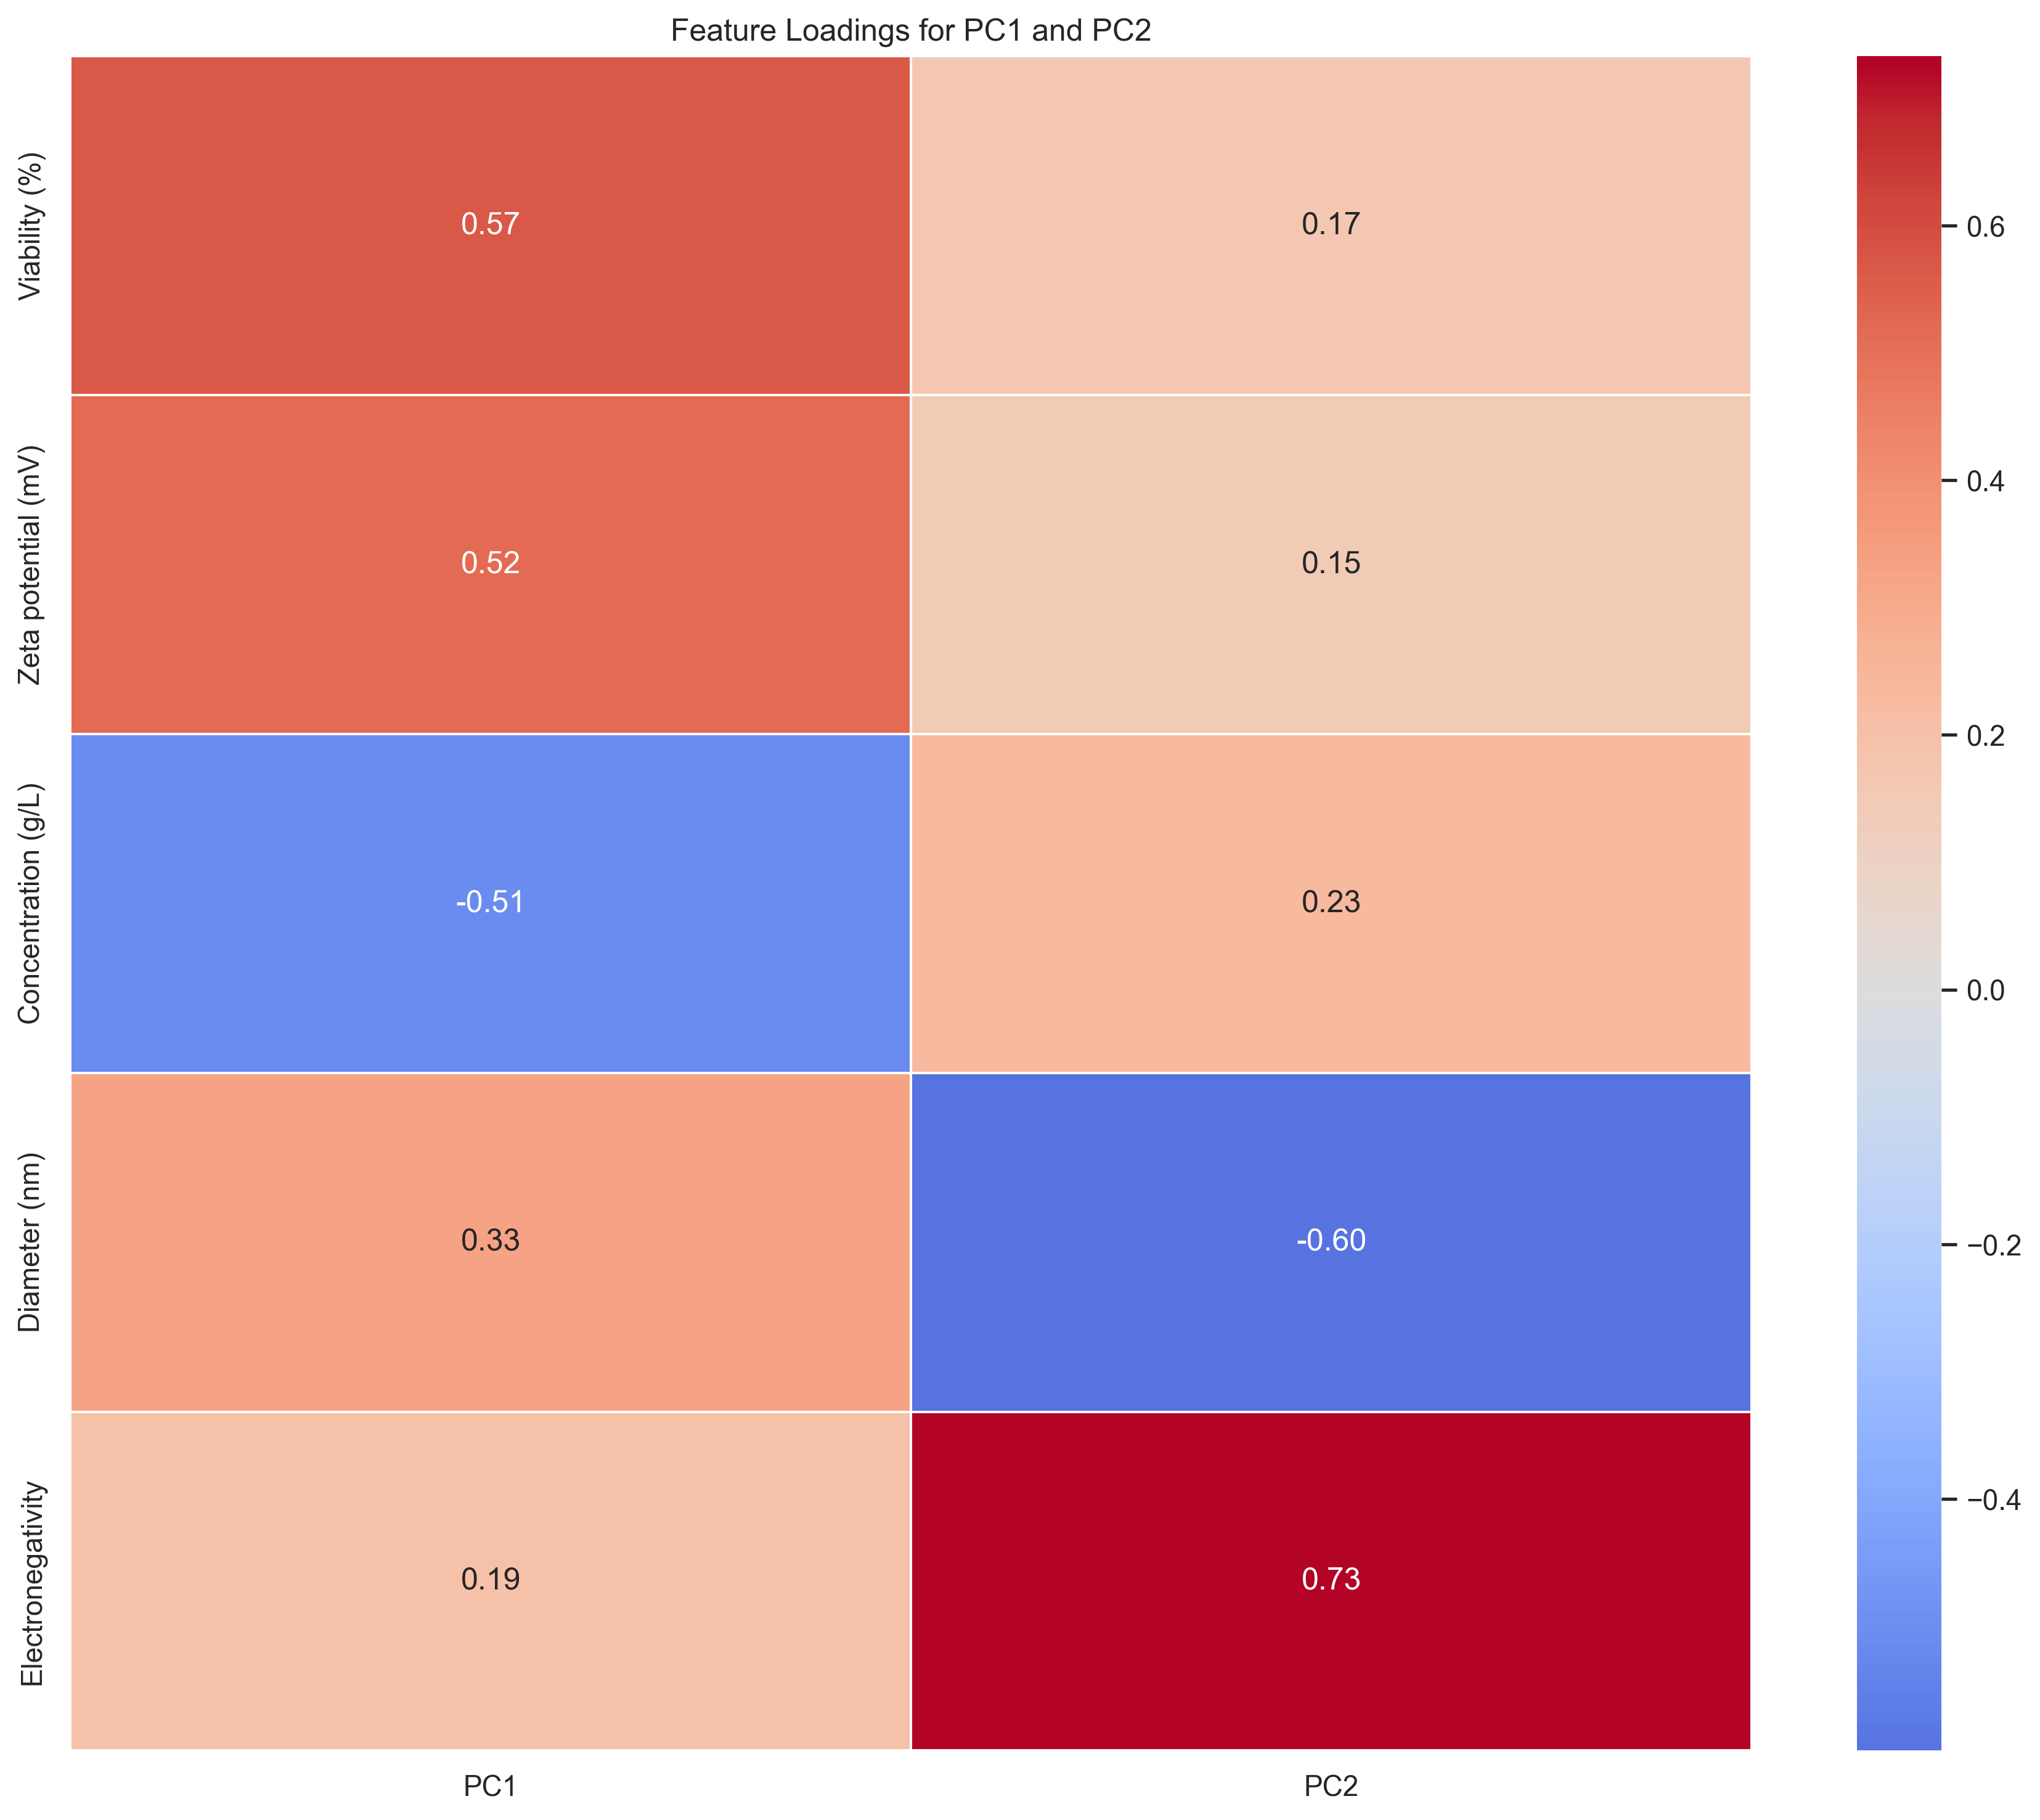

Data behind this chart, as committed beside it:
, PC1, PC2
Diameter (nm), 0.3309, -0.5976
Zeta potential (mV), 0.5175, 0.1505
Concentration (g/L), -0.5125, 0.2327
Viability (%), 0.5676, 0.1704
Electronegativity, 0.1944, 0.7329
